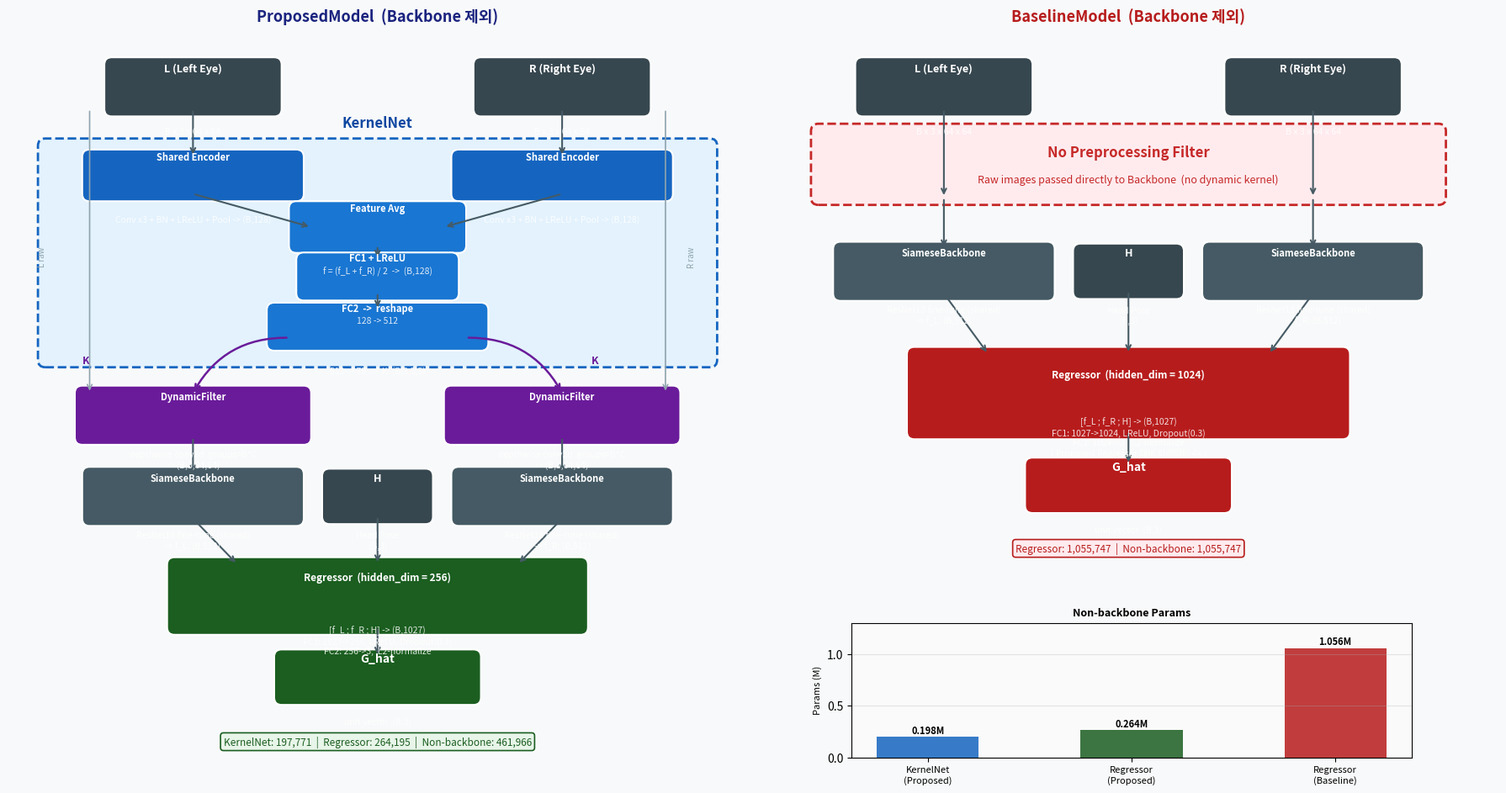

Generate this figure with matplotlib: (Note: this script raises an exception after producing the figure.)
import matplotlib
matplotlib.use('Agg')
import matplotlib.pyplot as plt
import matplotlib.patches as mpatches
from matplotlib.patches import FancyBboxPatch

fig, axes = plt.subplots(1, 2, figsize=(18, 10))
fig.patch.set_facecolor('#F8F9FA')

def box(ax, x, y, w, h, label, sub='', color='#1565C0', fontsize=10, textcolor='white'):
    bbox = FancyBboxPatch((x-w/2, y-h/2), w, h,
                          boxstyle='round,pad=0.01',
                          facecolor=color, edgecolor='white', linewidth=1.5, zorder=3)
    ax.add_patch(bbox)
    ax.text(x, y+(0.025 if sub else 0), label, ha='center', va='center',
            fontsize=fontsize, fontweight='bold', color=textcolor, zorder=4)
    if sub:
        ax.text(x, y-0.06, sub, ha='center', va='center',
                fontsize=7.5, color=textcolor, alpha=0.85, zorder=4)

def arrow(ax, x1, y1, x2, y2, color='#455A64', lw=1.5, rad=0.0):
    ax.annotate('', xy=(x2, y2), xytext=(x1, y1),
                arrowprops=dict(arrowstyle='->', color=color, lw=lw,
                                connectionstyle=f'arc3,rad={rad}'))

# ── ProposedModel ──────────────────────────────────────────────────────────
ax = axes[0]
ax.set_xlim(0, 1); ax.set_ylim(0, 1)
ax.set_aspect('equal'); ax.axis('off')
ax.set_facecolor('#F8F9FA')
ax.set_title('ProposedModel  (Backbone 제외)', fontsize=13, fontweight='bold',
             pad=12, color='#1A237E')

# 입력
box(ax, 0.25, 0.93, 0.22, 0.06, 'L (Left Eye)',  'B x 3 x 64 x 64', color='#37474F', fontsize=9)
box(ax, 0.75, 0.93, 0.22, 0.06, 'R (Right Eye)', 'B x 3 x 64 x 64', color='#37474F', fontsize=9)

# KernelNet 영역
kn_bg = FancyBboxPatch((0.05, 0.56), 0.90, 0.29,
                        boxstyle='round,pad=0.01', facecolor='#E3F2FD',
                        edgecolor='#1565C0', linewidth=2, linestyle='--', zorder=2)
ax.add_patch(kn_bg)
ax.text(0.50, 0.875, 'KernelNet', ha='center', fontsize=12,
        fontweight='bold', color='#0D47A1', zorder=5)

# KernelNet 내부
box(ax, 0.25, 0.810, 0.28, 0.05, 'Shared Encoder',
    'Conv x3 + BN + LReLU + Pool -> (B,128)', color='#1565C0', fontsize=8)
box(ax, 0.75, 0.810, 0.28, 0.05, 'Shared Encoder',
    'Conv x3 + BN + LReLU + Pool -> (B,128)', color='#1565C0', fontsize=8)
arrow(ax, 0.25, 0.90, 0.25, 0.835)
arrow(ax, 0.75, 0.90, 0.75, 0.835)

box(ax, 0.50, 0.740, 0.22, 0.05, 'Feature Avg',
    'f = (f_L + f_R) / 2  ->  (B,128)', color='#1976D2', fontsize=8)
arrow(ax, 0.25, 0.785, 0.41, 0.740)
arrow(ax, 0.75, 0.785, 0.59, 0.740)

box(ax, 0.50, 0.673, 0.20, 0.045, 'FC1 + LReLU', '128 -> 512', color='#1976D2', fontsize=8)
arrow(ax, 0.50, 0.715, 0.50, 0.696)

box(ax, 0.50, 0.605, 0.28, 0.045, 'FC2  ->  reshape',
    '512 -> 75  ->  K: (B,3,5,5)', color='#1976D2', fontsize=8)
arrow(ax, 0.50, 0.651, 0.50, 0.628)

# DynamicFilter
box(ax, 0.25, 0.485, 0.30, 0.06, 'DynamicFilter',
    'depthwise conv2d  groups=B*C\n-> (B,3,64,64)', color='#6A1B9A', fontsize=8)
box(ax, 0.75, 0.485, 0.30, 0.06, 'DynamicFilter',
    'depthwise conv2d  groups=B*C\n-> (B,3,64,64)', color='#6A1B9A', fontsize=8)

# K -> DynamicFilter
arrow(ax, 0.38, 0.590, 0.25, 0.515, color='#6A1B9A', lw=1.8, rad=0.3)
arrow(ax, 0.62, 0.590, 0.75, 0.515, color='#6A1B9A', lw=1.8, rad=-0.3)
ax.text(0.10, 0.555, 'K', fontsize=9, color='#6A1B9A', fontweight='bold', style='italic')
ax.text(0.79, 0.555, 'K', fontsize=9, color='#6A1B9A', fontweight='bold', style='italic')

# L, R raw -> DynamicFilter (우회 경로)
ax.annotate('', xy=(0.11, 0.515), xytext=(0.11, 0.90),
            arrowprops=dict(arrowstyle='->', color='#90A4AE', lw=1.2,
                            connectionstyle='arc3,rad=0'))
ax.annotate('', xy=(0.89, 0.515), xytext=(0.89, 0.90),
            arrowprops=dict(arrowstyle='->', color='#90A4AE', lw=1.2,
                            connectionstyle='arc3,rad=0'))
ax.text(0.04, 0.70, 'L raw', fontsize=7, color='#90A4AE', rotation=90, va='center')
ax.text(0.92, 0.70, 'R raw', fontsize=7, color='#90A4AE', rotation=90, va='center')

# SiameseBackbone
box(ax, 0.25, 0.375, 0.28, 0.06, 'SiameseBackbone',
    'ResNet18 fine-tune (shared)\n-> f_L: (B,512)', color='#455A64', fontsize=8)
box(ax, 0.75, 0.375, 0.28, 0.06, 'SiameseBackbone',
    'ResNet18 fine-tune (shared)\n-> f_R: (B,512)', color='#455A64', fontsize=8)
arrow(ax, 0.25, 0.455, 0.25, 0.405)
arrow(ax, 0.75, 0.455, 0.75, 0.405)

# H
box(ax, 0.50, 0.375, 0.13, 0.055, 'H',
    'Head Pose\n(B,3)', color='#37474F', fontsize=9)

# Regressor
box(ax, 0.50, 0.240, 0.55, 0.085,
    'Regressor  (hidden_dim = 256)',
    '[f_L ; f_R ; H] -> (B,1027)\nFC1: 1027->256, LReLU, Dropout(0.3)\nFC2: 256->3,  L2-normalize',
    color='#1B5E20', fontsize=8.5)
arrow(ax, 0.25, 0.345, 0.31, 0.283)
arrow(ax, 0.75, 0.345, 0.69, 0.283)
arrow(ax, 0.50, 0.348, 0.50, 0.283)

# 출력
box(ax, 0.50, 0.130, 0.26, 0.055, 'G_hat',
    'unit vector  (B,3)', color='#1B5E20', fontsize=10)
arrow(ax, 0.50, 0.198, 0.50, 0.158)

# 파라미터 요약
ax.text(0.50, 0.038,
        'KernelNet: 197,771  |  Regressor: 264,195  |  Non-backbone: 461,966',
        ha='center', fontsize=8.5, color='#1B5E20',
        bbox=dict(boxstyle='round', facecolor='#E8F5E9', edgecolor='#1B5E20', lw=1.2))

# ── BaselineModel ──────────────────────────────────────────────────────────
ax = axes[1]
ax.set_xlim(0, 1); ax.set_ylim(0, 1)
ax.set_aspect('equal'); ax.axis('off')
ax.set_facecolor('#F8F9FA')
ax.set_title('BaselineModel  (Backbone 제외)', fontsize=13, fontweight='bold',
             pad=12, color='#B71C1C')

# 입력
box(ax, 0.25, 0.93, 0.22, 0.06, 'L (Left Eye)',  'B x 3 x 64 x 64', color='#37474F', fontsize=9)
box(ax, 0.75, 0.93, 0.22, 0.06, 'R (Right Eye)', 'B x 3 x 64 x 64', color='#37474F', fontsize=9)

# No Filter 표시
no_bg = FancyBboxPatch((0.08, 0.78), 0.84, 0.09,
                        boxstyle='round,pad=0.01', facecolor='#FFEBEE',
                        edgecolor='#C62828', linewidth=2, linestyle='--', zorder=2)
ax.add_patch(no_bg)
ax.text(0.50, 0.835, 'No Preprocessing Filter',
        ha='center', fontsize=12, fontweight='bold', color='#C62828', zorder=5)
ax.text(0.50, 0.800, 'Raw images passed directly to Backbone  (no dynamic kernel)',
        ha='center', fontsize=9, color='#C62828', zorder=5)
arrow(ax, 0.25, 0.90, 0.25, 0.780)
arrow(ax, 0.75, 0.90, 0.75, 0.780)

# SiameseBackbone
box(ax, 0.25, 0.680, 0.28, 0.06, 'SiameseBackbone',
    'ResNet18 fine-tune (shared)\n-> f_L: (B,512)', color='#455A64', fontsize=8)
box(ax, 0.75, 0.680, 0.28, 0.06, 'SiameseBackbone',
    'ResNet18 fine-tune (shared)\n-> f_R: (B,512)', color='#455A64', fontsize=8)
arrow(ax, 0.25, 0.780, 0.25, 0.710)
arrow(ax, 0.75, 0.780, 0.75, 0.710)

# H
box(ax, 0.50, 0.680, 0.13, 0.055, 'H',
    'Head Pose\n(B,3)', color='#37474F', fontsize=9)

# Regressor (1024 - 강조)
box(ax, 0.50, 0.515, 0.58, 0.105,
    'Regressor  (hidden_dim = 1024)',
    '[f_L ; f_R ; H] -> (B,1027)\nFC1: 1027->1024, LReLU, Dropout(0.3)\nFC2: 1024->3,  L2-normalize\n( Proposed Regressor 대비 파라미터 4x )',
    color='#B71C1C', fontsize=8.5)
arrow(ax, 0.25, 0.650, 0.31, 0.568)
arrow(ax, 0.75, 0.650, 0.69, 0.568)
arrow(ax, 0.50, 0.653, 0.50, 0.568)

# 출력
box(ax, 0.50, 0.390, 0.26, 0.055, 'G_hat',
    'unit vector  (B,3)', color='#B71C1C', fontsize=10)
arrow(ax, 0.50, 0.463, 0.50, 0.418)

# 파라미터 요약
ax.text(0.50, 0.300,
        'Regressor: 1,055,747  |  Non-backbone: 1,055,747',
        ha='center', fontsize=8.5, color='#B71C1C',
        bbox=dict(boxstyle='round', facecolor='#FFEBEE', edgecolor='#B71C1C', lw=1.2))

# 비교 바 차트 (인셋)
bax = fig.add_axes([0.565, 0.08, 0.37, 0.16])
labels_c = ['KernelNet\n(Proposed)', 'Regressor\n(Proposed)', 'Regressor\n(Baseline)']
vals_c   = [0.198, 0.264, 1.056]
colors_c = ['#1565C0', '#1B5E20', '#B71C1C']
bars_c = bax.bar(range(3), vals_c, color=colors_c, alpha=0.85, width=0.5)
for bar, v in zip(bars_c, vals_c):
    bax.text(bar.get_x()+bar.get_width()/2, v+0.01,
             f'{v:.3f}M', ha='center', va='bottom', fontsize=8, fontweight='bold')
bax.set_xticks(range(3))
bax.set_xticklabels(labels_c, fontsize=8)
bax.set_ylabel('Params (M)', fontsize=8)
bax.set_title('Non-backbone Params', fontsize=9, fontweight='bold')
bax.grid(True, axis='y', alpha=0.3)
bax.set_ylim(0, 1.3)
bax.set_facecolor('#FAFAFA')

plt.tight_layout()
plt.savefig('results/plots/architecture_review.png', dpi=150,
            bbox_inches='tight', facecolor='#F8F9FA')
plt.close()
print('saved: results/plots/architecture_review.png')
